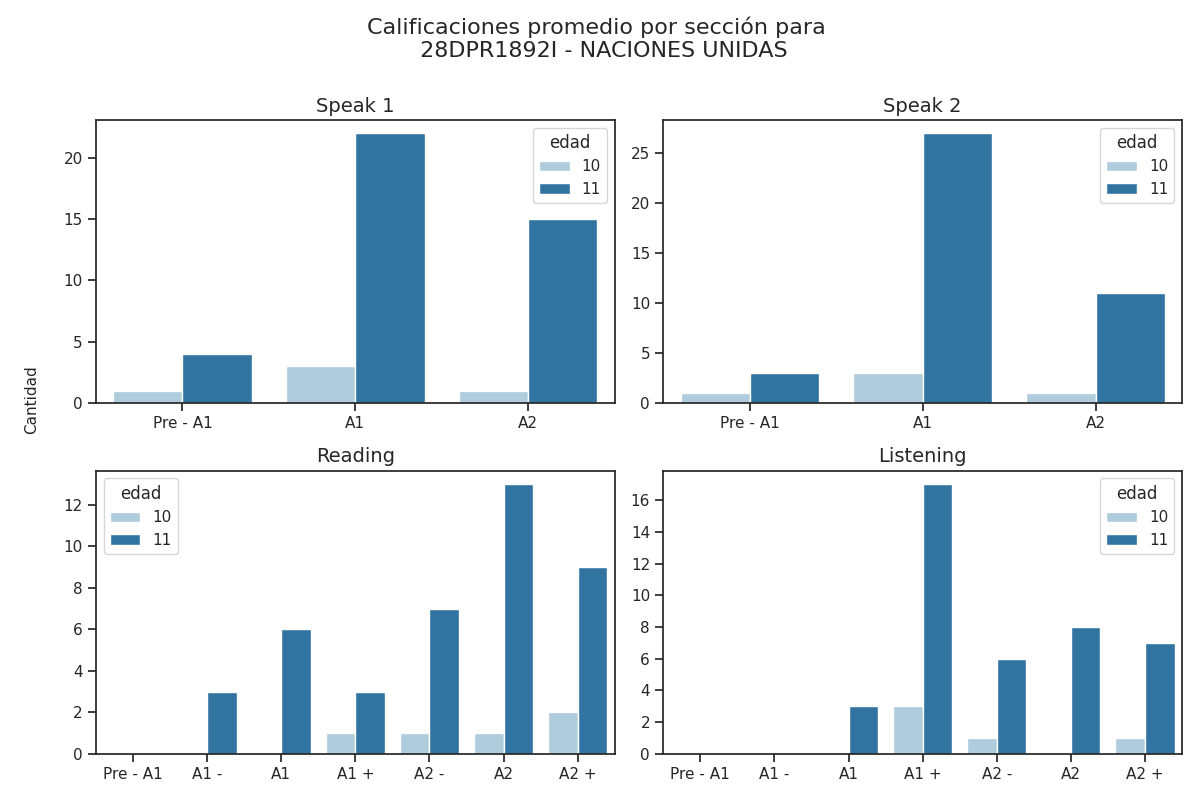

Values plotted in this chart, from the file beside it:
Sección, Calificación, Cantidad de alumnos con esa calificación, Edad
speak 1, Pre - A1, 4, 11
speak 1, A1, 22, 11
speak 1, A2, 15, 11
speak 2, Pre - A1, 3, 11
speak 2, A1, 27, 11
speak 2, A2, 11, 11
reading, Pre - A1, 0, 11
reading, A1 -, 3, 11
reading, A1, 6, 11
reading, A1 +, 3, 11
reading, A2 -, 7, 11
reading, A2, 13, 11
reading, A2 +, 9, 11
listening, Pre - A1, 0, 11
listening, A1 -, 0, 11
listening, A1, 3, 11
listening, A1 +, 17, 11
listening, A2 -, 6, 11
listening, A2, 8, 11
listening, A2 +, 7, 11
speak 1, Pre - A1, 1, 10
speak 1, A1, 3, 10
speak 1, A2, 1, 10
speak 2, Pre - A1, 1, 10
speak 2, A1, 3, 10
speak 2, A2, 1, 10
reading, Pre - A1, 0, 10
reading, A1 -, 0, 10
reading, A1, 0, 10
reading, A1 +, 1, 10
reading, A2 -, 1, 10
reading, A2, 1, 10
reading, A2 +, 2, 10
listening, Pre - A1, 0, 10
listening, A1 -, 0, 10
listening, A1, 0, 10
listening, A1 +, 3, 10
listening, A2 -, 1, 10
listening, A2, 0, 10
listening, A2 +, 1, 10
